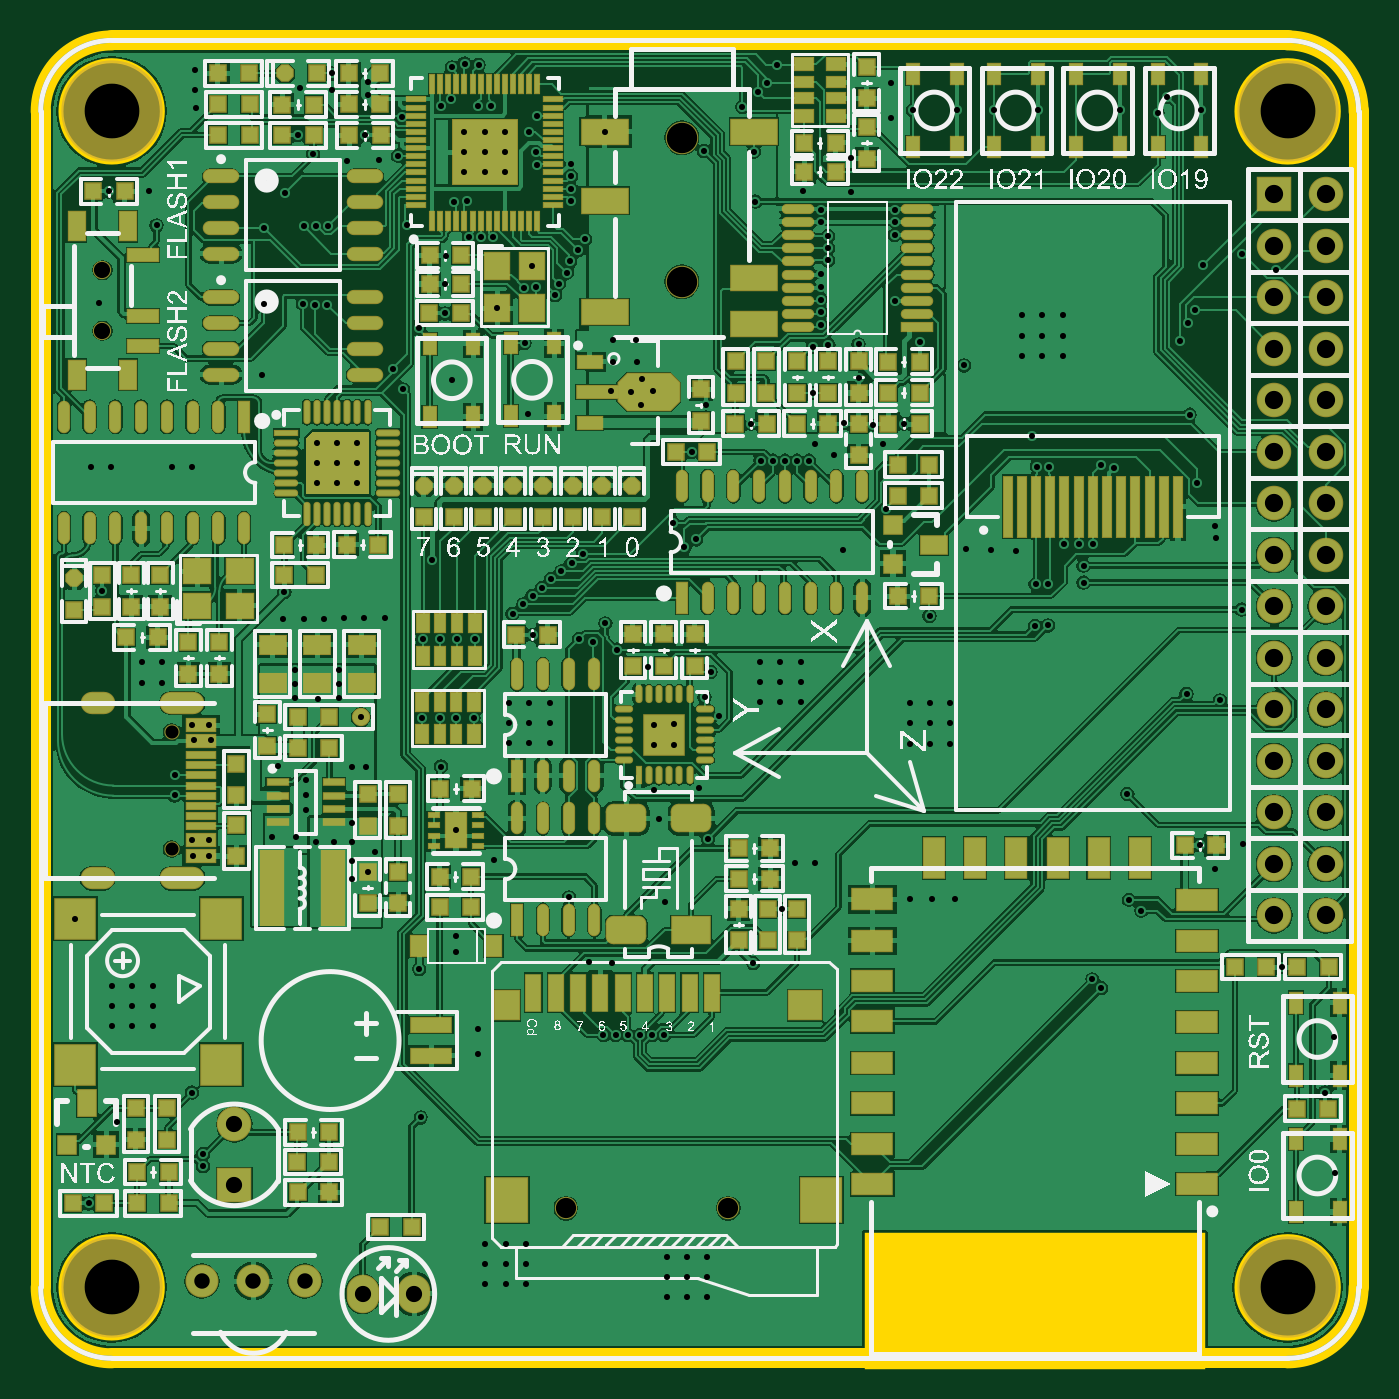
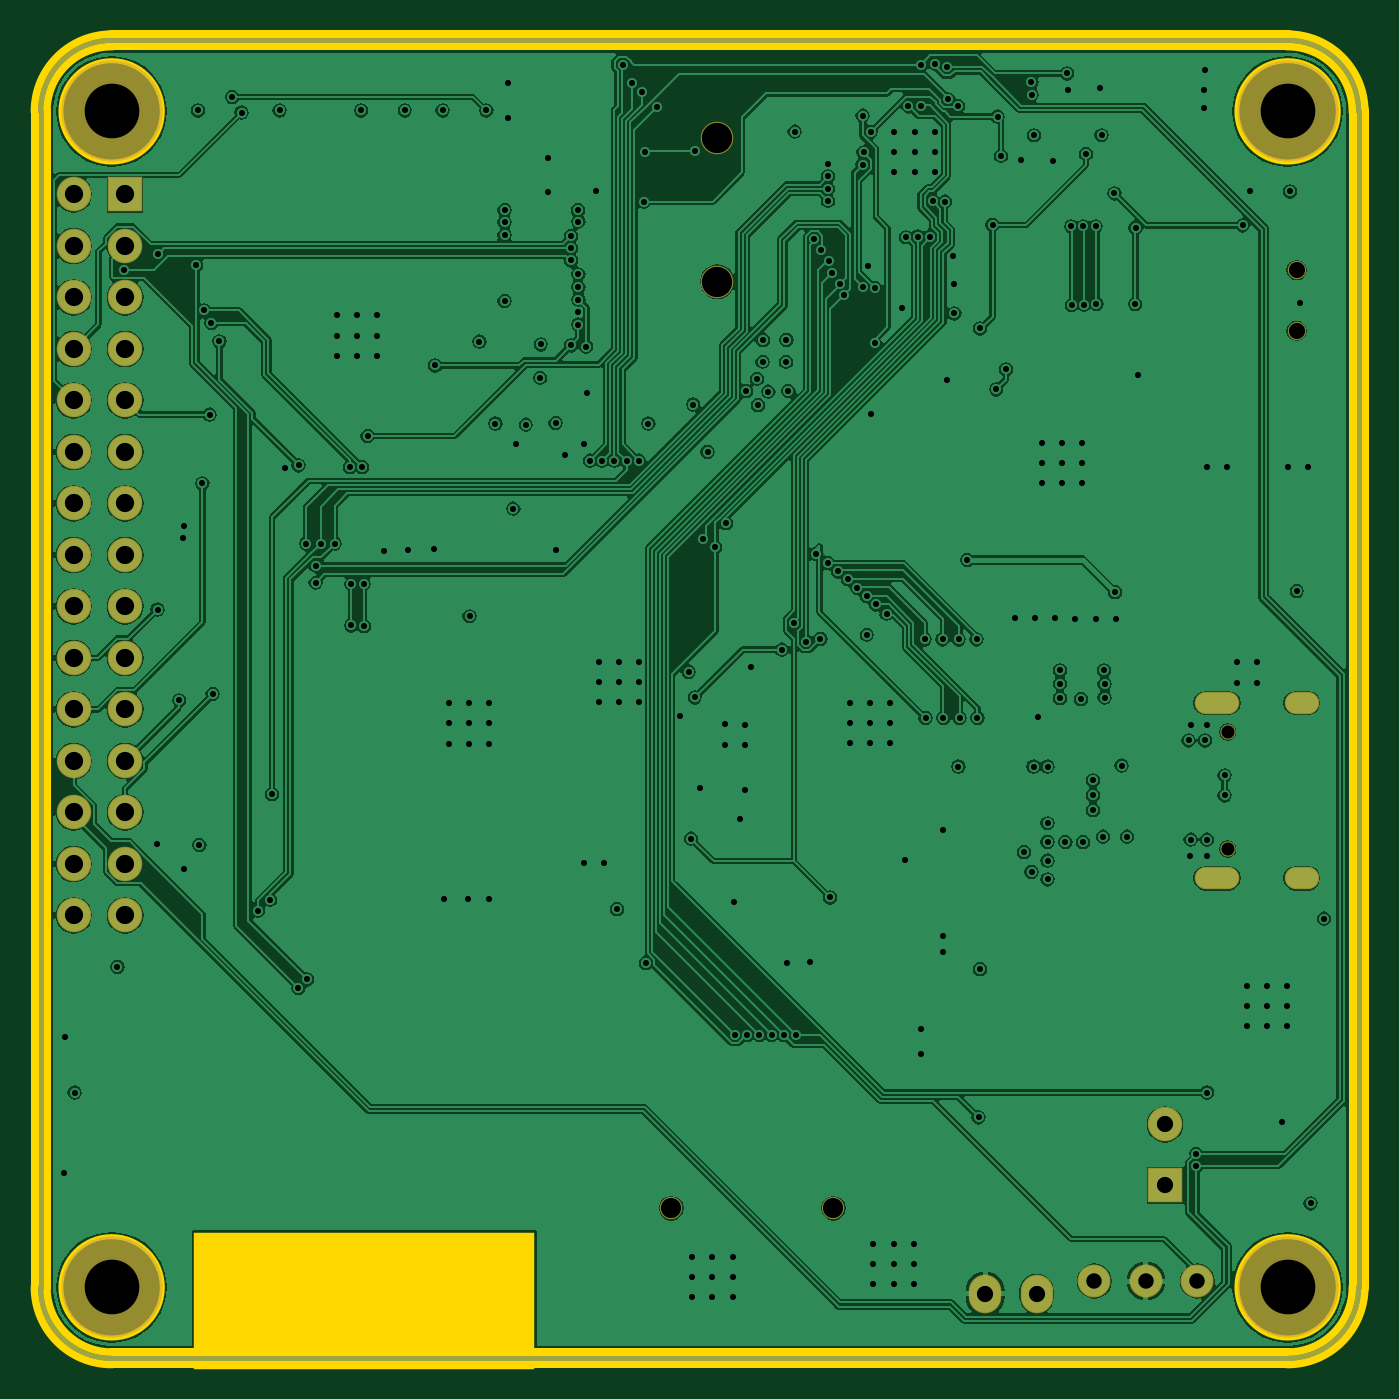
Circuit board: 11 layer files. Board 65.0 x 65.0 mm.
- drill: PCB2-RoundHoles.TXT (5206 bytes)
- drill: PCB2-SlotHoles.TXT (255 bytes)
- drill: PCB2.DRL (5202 bytes)
- bottom_copper: PCB2.GBL (103297 bytes)
- bottom_mask: PCB2.GBS (1966 bytes)
- outline: PCB2.GKO (1169 bytes)
- outline: PCB2.GM1 (881 bytes)
- top_copper: PCB2.GTL (181034 bytes)
- top_silk: PCB2.GTO (252610 bytes)
- paste: PCB2.GTP (13490 bytes)
- top_mask: PCB2.GTS (15033 bytes)

=== drill: PCB2-RoundHoles.TXT ===
M48
;Layer_Color=9474304
;FILE_FORMAT=2:5
INCH,TZ
;TYPE=PLATED
T1F00S00C0.01181
T3F00S00C0.03000
T4F00S00C0.03150
T5F00S00C0.03543
T6F00S00C0.05906
;TYPE=NON_PLATED
T7F00S00C0.02559
T8F00S00C0.03937
T9F00S00C0.10630
%
T01
X9300Y30100
X14800Y45900
X13863Y64463
Y68400
Y72337
X17800
X21737
Y68400
Y64463
X17800
Y68400
X6727Y85373
X29500Y97600
X32700
X32600Y100700
X29400
X26000Y109300
Y113200
X29400Y51600
X31500Y39700
Y37338
X73800Y46800
X85000Y59000
Y64000
X80700Y78800
X80600Y82000
X73500Y75600
X63500Y94442
X60400Y93000
Y96633
Y100267
X56950
X53500
X49600Y101300
X45000
X51600Y106500
Y109350
Y112200
X46000Y115100
X60400Y114900
X63100
X60400Y103900
X65000Y98300
X80641Y102500
X88100Y96700
X102600Y89500
X106500Y76900
X110900Y76700
X111630Y62800
X113992
X116354
X118717
X121079
X109268Y62750
X121200Y88700
X120100Y104800
X119100Y110400
X127900Y110800
X129600Y100900
X146500Y96200
X150400
X144000Y87259
X138360Y76740
X168800Y89200
X173000Y89100
X177500
X129437Y19737
X125500
X121563
Y15800
Y11863
X125500
Y15800
X129437
Y11863
X94237Y14363
Y18300
Y22237
X90300
X86363
Y18300
Y14363
X90300
Y18300
X77700Y114900
X211000Y109600
X211336Y89037
X213702Y86936
X228100Y95000
X225100Y99700
X233400Y99900
X241000Y76000
X251100Y62300
X249300Y51600
X251400Y35900
X205870Y71930
X204200Y73600
X222500Y129000
X229000Y127762
X233200Y145400
X228200Y159200
X228100Y161600
X224505Y169883
X223108Y183241
X221200Y197500
X222775Y201063
X224152Y203462
X225700Y212262
X233175Y214497
X239800Y211400
X225332Y242300
X216900Y241900
X218700Y244900
X209499Y242300
X198437Y202537
Y198600
Y194663
X205800Y173400
X208500Y172900
X204300Y158200
X201544
X198788
X202500Y153900
Y150600
X195562Y150400
X193200
X193100Y142200
X195600Y142300
X189300Y156800
X184600Y157000
X179600Y157200
X172600Y144100
X172700Y127237
Y123300
Y119363
X176637
Y123300
Y127237
X168763
Y123300
Y119363
X147537Y127363
Y131300
Y135237
X143600
X139663
Y131300
Y127363
X143600
Y131300
X130100Y133300
X128897Y128315
X131700Y124800
X123037Y123100
Y119163
X119100
Y122900
X118000Y134300
X112000Y137600
X107270Y139130
X104486Y139686
X109633Y142715
X95500Y140500
Y148000
X93700Y146400
X91631Y144569
X97300Y149600
X99110Y151316
X101100Y152800
X103100Y154400
X105300Y156200
X125000Y157500
X127242Y159032
X122815Y162200
X126400Y176000
X129200Y185200
X137900Y181500
X139776Y174300
X142138
X144500
X146862
X149224
X150400Y177500
X154000Y175400
X155900Y181600
X161700Y181300
X163600Y177500
X167600Y181500
X158900Y190400
X158800Y196900
X152971Y196678
X150000Y196465
X151499Y200738
X151500Y203200
X151481Y205586
X151500Y208000
Y210500
X152900Y213197
Y215559
Y217921
X151500Y220700
X151600Y223025
X148100Y226600
X157400Y226400
X157300Y233100
X165200Y240800
X169368Y242300
X177832
X185201
X193666
X165200Y247700
X141065Y247600
X139200Y245900
X136231Y242983
X138500Y234300
X128800Y234400
X138778Y224600
X165800Y223025
Y220600
Y218100
Y205300
X170700Y197400
X179300Y192800
X190563Y194663
Y198600
X194500
Y194663
Y202537
X190563
X192397Y179082
X193473Y173100
X195835
X164118Y164977
X155800Y156900
X149900Y187400
X118900Y187800
X114600Y187700
X110724Y187824
X111150Y193500
X111100Y197700
X115650
X115700Y193500
X116800Y190200
X116600Y185100
X94700Y183400
X93970Y197100
X93887Y207848
X96260Y207994
X95346Y212134
X102200Y210800
X102825Y213078
X104400Y215200
X105700Y217300
X103000Y224764
Y227126
Y229488
X103000Y232000
X96300Y231800
X96095Y234195
X94725Y238152
X90150Y238150
X86213
X82276
Y234213
Y230276
X86213
Y234213
X90150
Y230276
X82688Y224700
X80307Y224600
X83186Y217776
X85548Y217801
X87907Y217680
X78700Y214100
X78600Y208600
X78500Y202900
X73475Y200000
X68484Y192046
X70357Y188157
X79832Y189913
X88653Y203866
X99838Y206456
X100625Y208700
X96300Y241300
X87400Y243100
X85000
X79754Y244466
X77748Y243219
X79900Y250700
X82300Y251400
X85031Y251123
X63516Y247764
X63500Y245400
X56500Y246300
X56600Y249500
X50300Y246600
X49900Y237500
X52903Y233892
X59400Y232500
X65600Y232700
X69400Y233500
X70100Y241100
X63000Y237500
X55800Y219800
X53438
X51076
X43300Y219500
X47400Y226200
X50900Y204700
X53300Y204600
X55665Y204542
X43362Y204739
X42900Y190900
X53626Y177779
Y173843
Y169905
X57563
Y173843
X61500
Y169905
Y177779
X57563
X58900Y143700
X62837
X66774
X74161Y139600
X77625
X80775
X84239
X84079Y124300
X80614
X77465
X74000
X62177Y124500
X58000Y128200
Y131000
Y133600
X49400
X49300Y130900
Y128300
X53900Y128000
X54974Y143600
X51037
X47100
X47300Y148800
X75975Y155000
X90963Y127337
X94900
Y123400
Y119463
X98837
Y123400
Y127337
X90963Y123400
Y119463
X71059Y220100
X109500Y238181
X142889Y251187
X29900Y250200
X30000Y246300
X30100Y242700
X21100Y226700
X13300Y226600
X22500Y220000
X11400Y204900
X9800Y173000
X13737
X25537Y173100
X29474
X12000Y149000
X19700Y135137
Y131200
X23637
Y135137
X29400Y122900
X32600
X33000Y120000
X29800
T03
X31300Y15000
X41300
X51300
T04
X37600Y33600
Y45411
X62500Y12500
X72500
X12000Y199495
Y211305
T05
X239500Y86000
Y96000
Y106000
X249500
Y96000
Y86000
Y116000
Y126000
Y136000
Y146000
Y156000
Y166000
Y176000
X239500
Y186000
Y196000
Y206000
Y216000
Y226000
X249500
Y216000
Y206000
Y196000
Y186000
X239500Y166000
Y156000
Y146000
Y136000
Y126000
Y116000
T06
X124500Y209047
Y237000
T07
X25413Y98858
Y121614
T08
X101984Y29161
X133480
T09
X13780Y13780
X242126
Y242126
X13780
M30

=== drill: PCB2-SlotHoles.TXT ===
M48
;Layer_Color=9474304
;FILE_FORMAT=2:5
INCH,TZ
;TYPE=PLATED
T2F00S00C0.02362
;TYPE=NON_PLATED
%
G90
G05
T02
G00X9862Y93228
M15
G01X12224
M16
G00X25335Y93228
M15
G01X29665
M16
G00X25335Y127244
M15
G01X29665
M16
G00X9862Y127244
M15
G01X12224
M16
M17
M30

=== drill: PCB2.DRL (5202 bytes, source withheld) ===
=== bottom_copper: PCB2.GBL (103297 bytes, source omitted) ===
=== bottom_mask: PCB2.GBS ===
G04*
G04 #@! TF.GenerationSoftware,Altium Limited,Altium Designer,20.2.6 (244)*
G04*
G04 Layer_Color=16711935*
%FSLAX25Y25*%
%MOIN*%
G70*
G04*
G04 #@! TF.SameCoordinates,53242240-AA46-4597-B95F-6874191C8742*
G04*
G04*
G04 #@! TF.FilePolarity,Negative*
G04*
G01*
G75*
%ADD12C,0.01000*%
%ADD93C,0.03550*%
%ADD139O,0.06699X0.04337*%
%ADD140O,0.08668X0.04337*%
%ADD141C,0.02959*%
%ADD142C,0.06400*%
%ADD143C,0.19685*%
%ADD144C,0.06306*%
%ADD145O,0.06306X0.07487*%
%ADD146C,0.06699*%
%ADD147R,0.06699X0.06699*%
%ADD148C,0.04337*%
D12*
X255906Y242126D02*
G03*
X242126Y255906I-13780J0D01*
G01*
Y0D02*
G03*
X255906Y13780I0J13780D01*
G01*
X0D02*
G03*
X13780Y0I13780J0D01*
G01*
Y255906D02*
G03*
X0Y242126I0J-13780D01*
G01*
X13780Y0D02*
X242126D01*
X255906Y13780D02*
Y242126D01*
X13780Y255906D02*
X242126D01*
X0Y13780D02*
Y242126D01*
D93*
X12000Y199495D02*
D03*
Y211305D02*
D03*
D139*
X11043Y93228D02*
D03*
Y127244D02*
D03*
D140*
X27500Y93228D02*
D03*
Y127244D02*
D03*
D141*
X25413Y98858D02*
D03*
Y121614D02*
D03*
D142*
X31300Y15000D02*
D03*
X41300D02*
D03*
X51300D02*
D03*
D143*
X242126Y242126D02*
D03*
Y13780D02*
D03*
X13780Y242126D02*
D03*
Y13780D02*
D03*
D144*
X124500Y209047D02*
D03*
Y237000D02*
D03*
D145*
X72500Y12500D02*
D03*
X62500D02*
D03*
D146*
X239500Y176000D02*
D03*
X249500Y226000D02*
D03*
X239500Y216000D02*
D03*
X249500D02*
D03*
X239500Y206000D02*
D03*
X249500D02*
D03*
X239500Y196000D02*
D03*
X249500D02*
D03*
X239500Y186000D02*
D03*
X249500D02*
D03*
Y176000D02*
D03*
X239500Y166000D02*
D03*
X249500D02*
D03*
X239500Y156000D02*
D03*
X249500D02*
D03*
X239500Y146000D02*
D03*
X249500D02*
D03*
X239500Y136000D02*
D03*
X249500D02*
D03*
X239500Y126000D02*
D03*
X249500D02*
D03*
X239500Y116000D02*
D03*
X249500D02*
D03*
X239500Y106000D02*
D03*
X249500D02*
D03*
X239500Y96000D02*
D03*
X249500D02*
D03*
X239500Y86000D02*
D03*
X249500D02*
D03*
X37600Y45411D02*
D03*
D147*
X239500Y226000D02*
D03*
X37600Y33600D02*
D03*
D148*
X101984Y29161D02*
D03*
X133480D02*
D03*
M02*

=== outline: PCB2.GKO ===
G04*
G04 #@! TF.GenerationSoftware,Altium Limited,Altium Designer,20.2.6 (244)*
G04*
G04 Layer_Color=16711935*
%FSLAX25Y25*%
%MOIN*%
G70*
G04*
G04 #@! TF.SameCoordinates,53242240-AA46-4597-B95F-6874191C8742*
G04*
G04*
G04 #@! TF.FilePolarity,Positive*
G04*
G01*
G75*
%ADD12C,0.01000*%
%ADD172C,0.03937*%
%ADD173R,0.66300X0.26500*%
D12*
X251969Y242126D02*
G03*
X251969Y242126I-9843J0D01*
G01*
Y13780D02*
G03*
X251969Y13780I-9843J0D01*
G01*
X23622Y242126D02*
G03*
X23622Y242126I-9843J0D01*
G01*
Y13780D02*
G03*
X23622Y13780I-9843J0D01*
G01*
X255906Y242126D02*
G03*
X242126Y255906I-13780J0D01*
G01*
Y0D02*
G03*
X255906Y13780I0J13780D01*
G01*
X0D02*
G03*
X13780Y0I13780J0D01*
G01*
Y255906D02*
G03*
X0Y242126I0J-13780D01*
G01*
X13780Y0D02*
X242126D01*
X255906Y13780D02*
Y242126D01*
X13780Y255906D02*
X242126D01*
X0Y13780D02*
Y242126D01*
D172*
X242126Y0D02*
G03*
X255906Y13780I0J13780D01*
G01*
Y242126D02*
G03*
X242126Y255906I-13780J0D01*
G01*
X0Y13780D02*
G03*
X13780Y0I13780J0D01*
G01*
Y255906D02*
G03*
X0Y242126I0J-13780D01*
G01*
Y13780D02*
Y242126D01*
X255906Y13780D02*
Y242126D01*
X13780Y0D02*
X242126D01*
X13780Y255906D02*
X242126D01*
D173*
X193026Y11150D02*
D03*
M02*

=== outline: PCB2.GM1 ===
G04*
G04 #@! TF.GenerationSoftware,Altium Limited,Altium Designer,20.2.6 (244)*
G04*
G04 Layer_Color=16711935*
%FSLAX25Y25*%
%MOIN*%
G70*
G04*
G04 #@! TF.SameCoordinates,53242240-AA46-4597-B95F-6874191C8742*
G04*
G04*
G04 #@! TF.FilePolarity,Positive*
G04*
G01*
G75*
%ADD12C,0.01000*%
D12*
X255906Y242126D02*
G03*
X242126Y255906I-13780J0D01*
G01*
Y0D02*
G03*
X255906Y13780I0J13780D01*
G01*
X0D02*
G03*
X13780Y0I13780J0D01*
G01*
Y255906D02*
G03*
X0Y242126I0J-13780D01*
G01*
X13780Y0D02*
X242126D01*
X255906Y13780D02*
Y242126D01*
X13780Y255906D02*
X242126D01*
X0Y13780D02*
Y242126D01*
X255906Y242126D02*
G03*
X242126Y255906I-13780J0D01*
G01*
Y0D02*
G03*
X255906Y13780I0J13780D01*
G01*
X0D02*
G03*
X13780Y0I13780J0D01*
G01*
Y255906D02*
G03*
X0Y242126I0J-13780D01*
G01*
X13780Y0D02*
X242126D01*
X255906Y13780D02*
Y242126D01*
X13780Y255906D02*
X242126D01*
X0Y13780D02*
Y242126D01*
M02*

=== top_copper: PCB2.GTL (181034 bytes, source omitted) ===
=== top_silk: PCB2.GTO (252610 bytes, source omitted) ===
=== paste: PCB2.GTP (13490 bytes, source omitted) ===
=== top_mask: PCB2.GTS (15033 bytes, source omitted) ===
